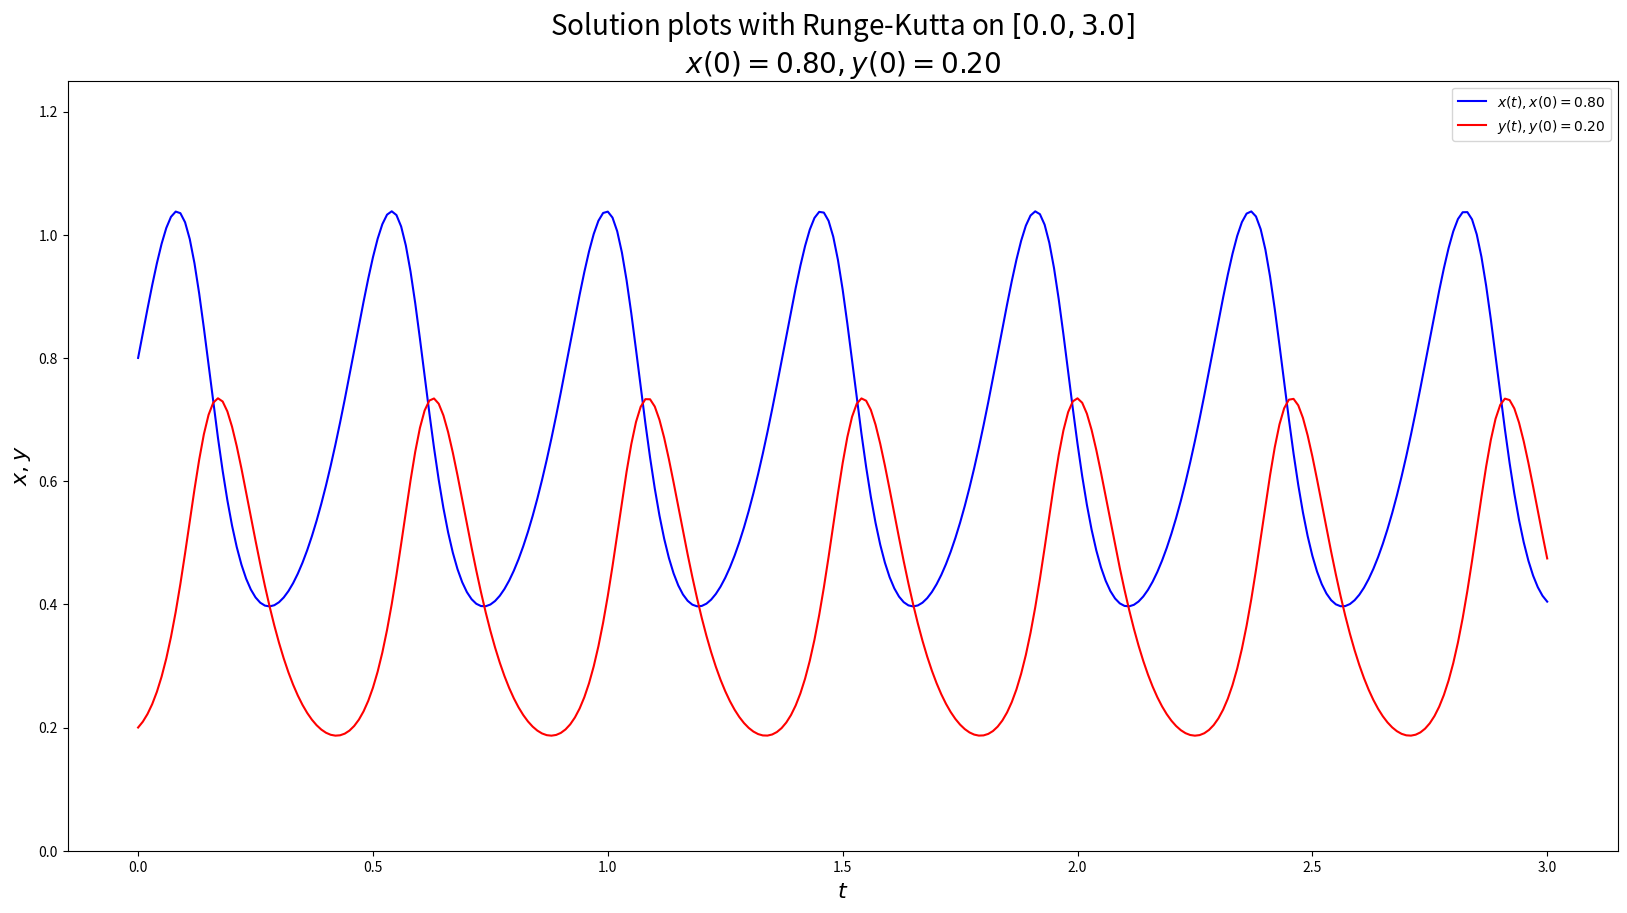

Recreate this plot in Python. (Note: this script raises an exception after producing the figure.)
#!/usr/bin/env python
import numpy as np
import matplotlib.pyplot as plt
from mpl_toolkits.mplot3d import Axes3D
from typing import Tuple

a, b, c, d = 10, 25, 20, 30


def dxdt(x: float, y: float) -> float:
	return x * (a - b * y)


def dydt(x: float, y: float) -> float:
	return y * (d * x - c)


def f(x: float, y: float) -> Tuple[float, float]:
	return dxdt(x, y), dydt(x, y)


x_s, y_s = c / d, a / b

h = 0.01

t = np.arange(0, 3 + h, h)


def k1(x: float, y: float) -> Tuple[float, float]:
	return f(x, y)


def k2(x: float, y: float) -> Tuple[float, float]:
	k1x, k1y = k1(x, y)
	return f(x + (h / 2) * k1x, y + (h / 2) * k1y)


def k3(x: float, y: float) -> Tuple[float, float]:
	k2x, k2y = k2(x, y)
	return f(x + (h / 2) * k2x, y + (h / 2) * k2y)


def k4(x: float, y: float) -> Tuple[float, float]:
	k3x, k3y = k3(x, y)
	return f(x + h * k3x, y + h * k3y)


def rk(x: float, y: float) -> Tuple[float, float]:
	k1x, k1y = k1(x, y)
	k2x, k2y = k2(x, y)
	k3x, k3y = k3(x, y)
	k4x, k4y = k4(x, y)
	return x + (h / 6) * (k1x + 2 * k2x + 2 * k3x + k4x), \
		y + (h / 6) * (k1y + 2 * k2y + 2 * k3y + k4y)


def plot_2d(x0: float, y0: float) -> None:
	x, y = [x0], [y0]

	for _ in range(len(t) - 1):
		_x, _y = rk(x[-1], y[-1])
		x.append(_x)
		y.append(_y)

	plt.figure(figsize=(20,10))

	plt.plot(t, x, 'b-', label=f'$x(t), x(0) = {x0:.2f}$')
	plt.plot(t, y, 'r-', label=f'$y(t), y(0) = {y0:.2f}$')

	plt.title(f'Solution plots with Runge-Kutta on $[{t[0]}, {t[-1]}]$\n'
		f'$x(0) = {x0:.2f}, y(0) = {y0:.2f}$', fontsize=20)
	
	plt.xlabel('$t$', fontsize=16)
	plt.ylabel('$x, y$', fontsize=16)

	plt.ylim(0, 1.25)

	plt.legend()

	plt.savefig(f'../tex/plot_2d_{x0:.2f}_{y0:.2f}.png')


def plot_3d(x0: float, y0: float) -> None:
	x, y = [x0], [y0]

	for _ in range(len(t) - 1):
		_x, _y = rk(x[-1], y[-1])
		x.append(_x)
		y.append(_y)

	fig = plt.figure(figsize=(10,10))

	ax = fig.gca(projection='3d')

	ax.plot(x, y, t, 'g-', label=f'$x(0) = {x0:.2f}, y(0) = {y0:.2f}$')

	ax.plot([x_s for _ in t], [y_s for _ in t], t, 'k--',
		label=f'$x(0) = {x_s:.2f}, y(0) = {y_s:.2f}$')
	
	ax.set_xlim3d(0, 1.25)
	ax.set_ylim3d(0, 1.25)

	plt.title(f'Solution plot with Runge-Kutta on $[{t[0]}, {t[-1]}]$\n'
		f'$x(0) = {x0:.2f}, y(0) = {y0:.2f}$', fontsize=20)

	ax.set_xlabel('$x(t)$', fontsize=16)
	ax.set_ylabel('$y(t)$', fontsize=16)
	ax.set_zlabel('$t$', fontsize=16)

	plt.savefig(f'../tex/plot_3d_{x0:.2f}_{y0:.2f}.png')


for x, y in [(.8, .2), (.5, .5), (.4, .6)]:
	plot_2d(x, y)
	plot_3d(x, y)
